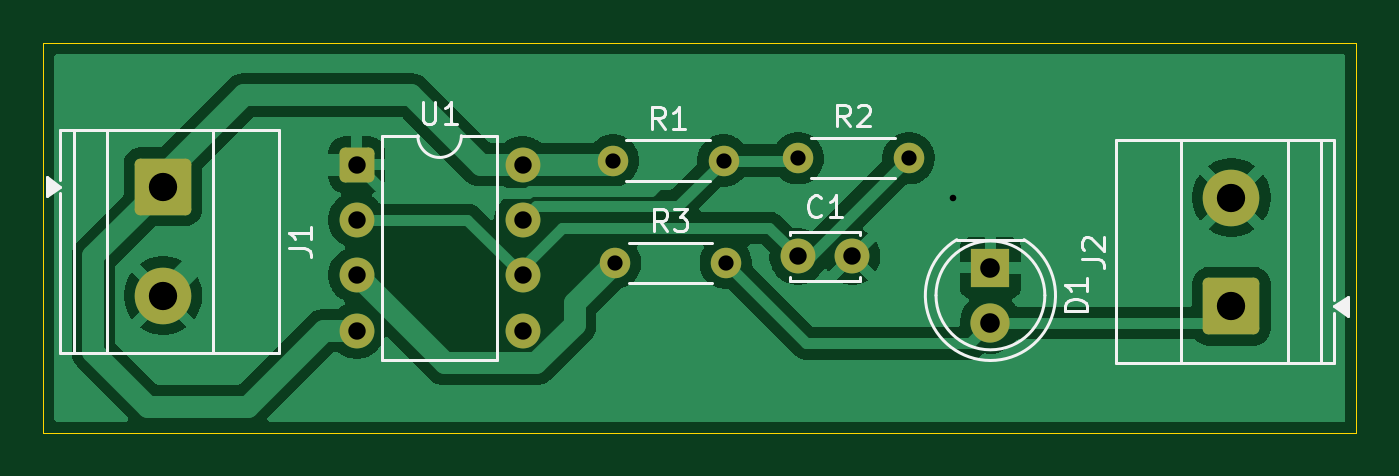
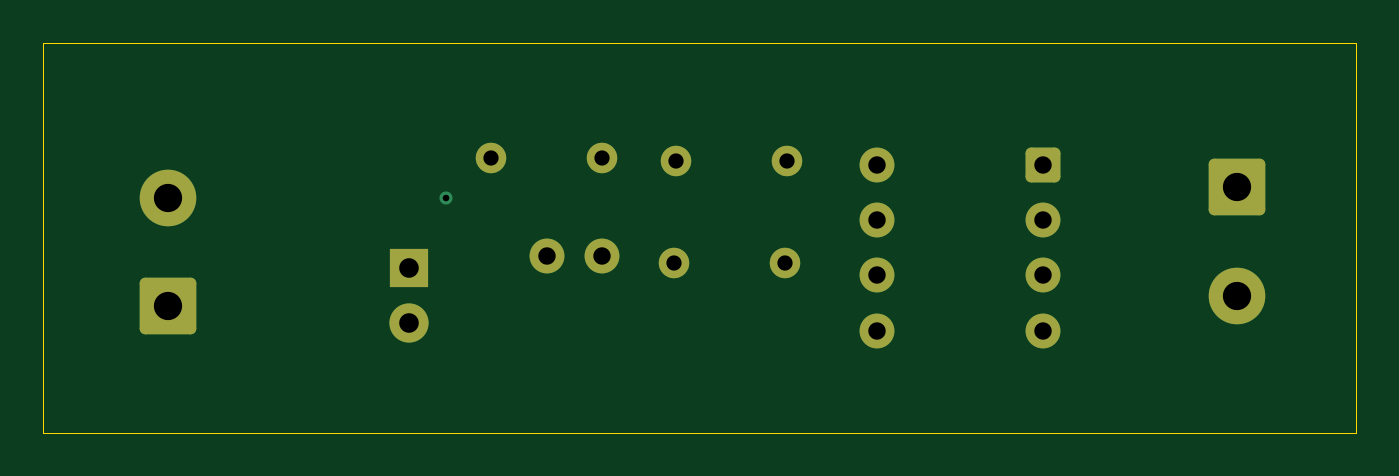
Circuit board: 10 layer files. Board 60.3 x 17.9 mm.
- bottom_copper: Astable Multivibrator-B_Cu.gbr (3477 bytes)
- bottom_mask: Astable Multivibrator-B_Mask.gbr (2274 bytes)
- paste: Astable Multivibrator-B_Paste.gbr (481 bytes)
- bottom_silk: Astable Multivibrator-B_Silkscreen.gbr (482 bytes)
- outline: Astable Multivibrator-Edge_Cuts.gbr (646 bytes)
- top_copper: Astable Multivibrator-F_Cu.gbr (39414 bytes)
- top_mask: Astable Multivibrator-F_Mask.gbr (2274 bytes)
- paste: Astable Multivibrator-F_Paste.gbr (481 bytes)
- top_silk: Astable Multivibrator-F_Silkscreen.gbr (10580 bytes)
- drill: Astable Multivibrator.drl (951 bytes)

=== bottom_copper: Astable Multivibrator-B_Cu.gbr (3477 bytes, source withheld) ===
=== bottom_mask: Astable Multivibrator-B_Mask.gbr (2274 bytes, source withheld) ===
=== paste: Astable Multivibrator-B_Paste.gbr ===
%TF.GenerationSoftware,KiCad,Pcbnew,10.0.5*%
%TF.CreationDate,2026-09-29T22:22:44+05:30*%
%TF.ProjectId,Astable Multivibrator,41737461-626c-4652-904d-756c74697669,rev?*%
%TF.SameCoordinates,Original*%
%TF.FileFunction,Paste,Bot*%
%TF.FilePolarity,Positive*%
%FSLAX46Y46*%
G04 Gerber Fmt 4.6, Leading zero omitted, Abs format (unit mm)*
G04 Created by KiCad (PCBNEW 10.0.5) date 2026-09-29 22:22:44*
%MOMM*%
%LPD*%
G01*
G04 APERTURE LIST*
G04 APERTURE END LIST*
M02*

=== bottom_silk: Astable Multivibrator-B_Silkscreen.gbr ===
%TF.GenerationSoftware,KiCad,Pcbnew,10.0.5*%
%TF.CreationDate,2026-09-29T22:22:44+05:30*%
%TF.ProjectId,Astable Multivibrator,41737461-626c-4652-904d-756c74697669,rev?*%
%TF.SameCoordinates,Original*%
%TF.FileFunction,Legend,Bot*%
%TF.FilePolarity,Positive*%
%FSLAX46Y46*%
G04 Gerber Fmt 4.6, Leading zero omitted, Abs format (unit mm)*
G04 Created by KiCad (PCBNEW 10.0.5) date 2026-09-29 22:22:44*
%MOMM*%
%LPD*%
G01*
G04 APERTURE LIST*
G04 APERTURE END LIST*
M02*

=== outline: Astable Multivibrator-Edge_Cuts.gbr ===
%TF.GenerationSoftware,KiCad,Pcbnew,10.0.5*%
%TF.CreationDate,2026-09-29T22:22:44+05:30*%
%TF.ProjectId,Astable Multivibrator,41737461-626c-4652-904d-756c74697669,rev?*%
%TF.SameCoordinates,Original*%
%TF.FileFunction,Profile,NP*%
%FSLAX46Y46*%
G04 Gerber Fmt 4.6, Leading zero omitted, Abs format (unit mm)*
G04 Created by KiCad (PCBNEW 10.0.5) date 2026-09-29 22:22:44*
%MOMM*%
%LPD*%
G01*
G04 APERTURE LIST*
%TA.AperFunction,Profile*%
%ADD10C,0.050000*%
%TD*%
G04 APERTURE END LIST*
D10*
X118400000Y-92200000D02*
X178700000Y-92200000D01*
X178700000Y-110100000D01*
X118400000Y-110100000D01*
X118400000Y-92200000D01*
M02*

=== top_copper: Astable Multivibrator-F_Cu.gbr (39414 bytes, source omitted) ===
=== top_mask: Astable Multivibrator-F_Mask.gbr (2274 bytes, source withheld) ===
=== paste: Astable Multivibrator-F_Paste.gbr ===
%TF.GenerationSoftware,KiCad,Pcbnew,10.0.5*%
%TF.CreationDate,2026-09-29T22:22:44+05:30*%
%TF.ProjectId,Astable Multivibrator,41737461-626c-4652-904d-756c74697669,rev?*%
%TF.SameCoordinates,Original*%
%TF.FileFunction,Paste,Top*%
%TF.FilePolarity,Positive*%
%FSLAX46Y46*%
G04 Gerber Fmt 4.6, Leading zero omitted, Abs format (unit mm)*
G04 Created by KiCad (PCBNEW 10.0.5) date 2026-09-29 22:22:44*
%MOMM*%
%LPD*%
G01*
G04 APERTURE LIST*
G04 APERTURE END LIST*
M02*

=== top_silk: Astable Multivibrator-F_Silkscreen.gbr (10580 bytes, source omitted) ===
=== drill: Astable Multivibrator.drl ===
M48
; DRILL file KiCad 10.0.5 date 2026-09-29T22:22:49
; FORMAT={-:-/ absolute / metric / decimal}
; #@! TF.CreationDate,2026-09-29T22:22:49+05:30
; #@! TF.GenerationSoftware,Kicad,Pcbnew,10.0.5
; #@! TF.FileFunction,MixedPlating,1,2
FMAT,2
METRIC
; #@! TA.AperFunction,Plated,PTH,ViaDrill
T1C0.300
; #@! TA.AperFunction,Plated,PTH,ComponentDrill
T2C0.700
; #@! TA.AperFunction,Plated,PTH,ComponentDrill
T3C0.800
; #@! TA.AperFunction,Plated,PTH,ComponentDrill
T4C0.900
; #@! TA.AperFunction,Plated,PTH,ComponentDrill
T5C1.300
%
G90
G05
T1
X160.2Y-99.3
T2
X144.56Y-97.6
X144.66Y-102.3
X149.64Y-97.6
X149.74Y-102.3
X153.06Y-97.5
X158.14Y-97.5
T3
X132.79Y-97.79
X132.79Y-100.33
X132.79Y-102.87
X132.79Y-105.41
X140.41Y-97.79
X140.41Y-100.33
X140.41Y-102.87
X140.41Y-105.41
X153.05Y-102.0
X155.55Y-102.0
T4
X161.9Y-102.525
X161.9Y-105.065
T5
X123.9Y-98.8
X123.9Y-103.8
X172.972Y-99.3
X172.972Y-104.3
M30
